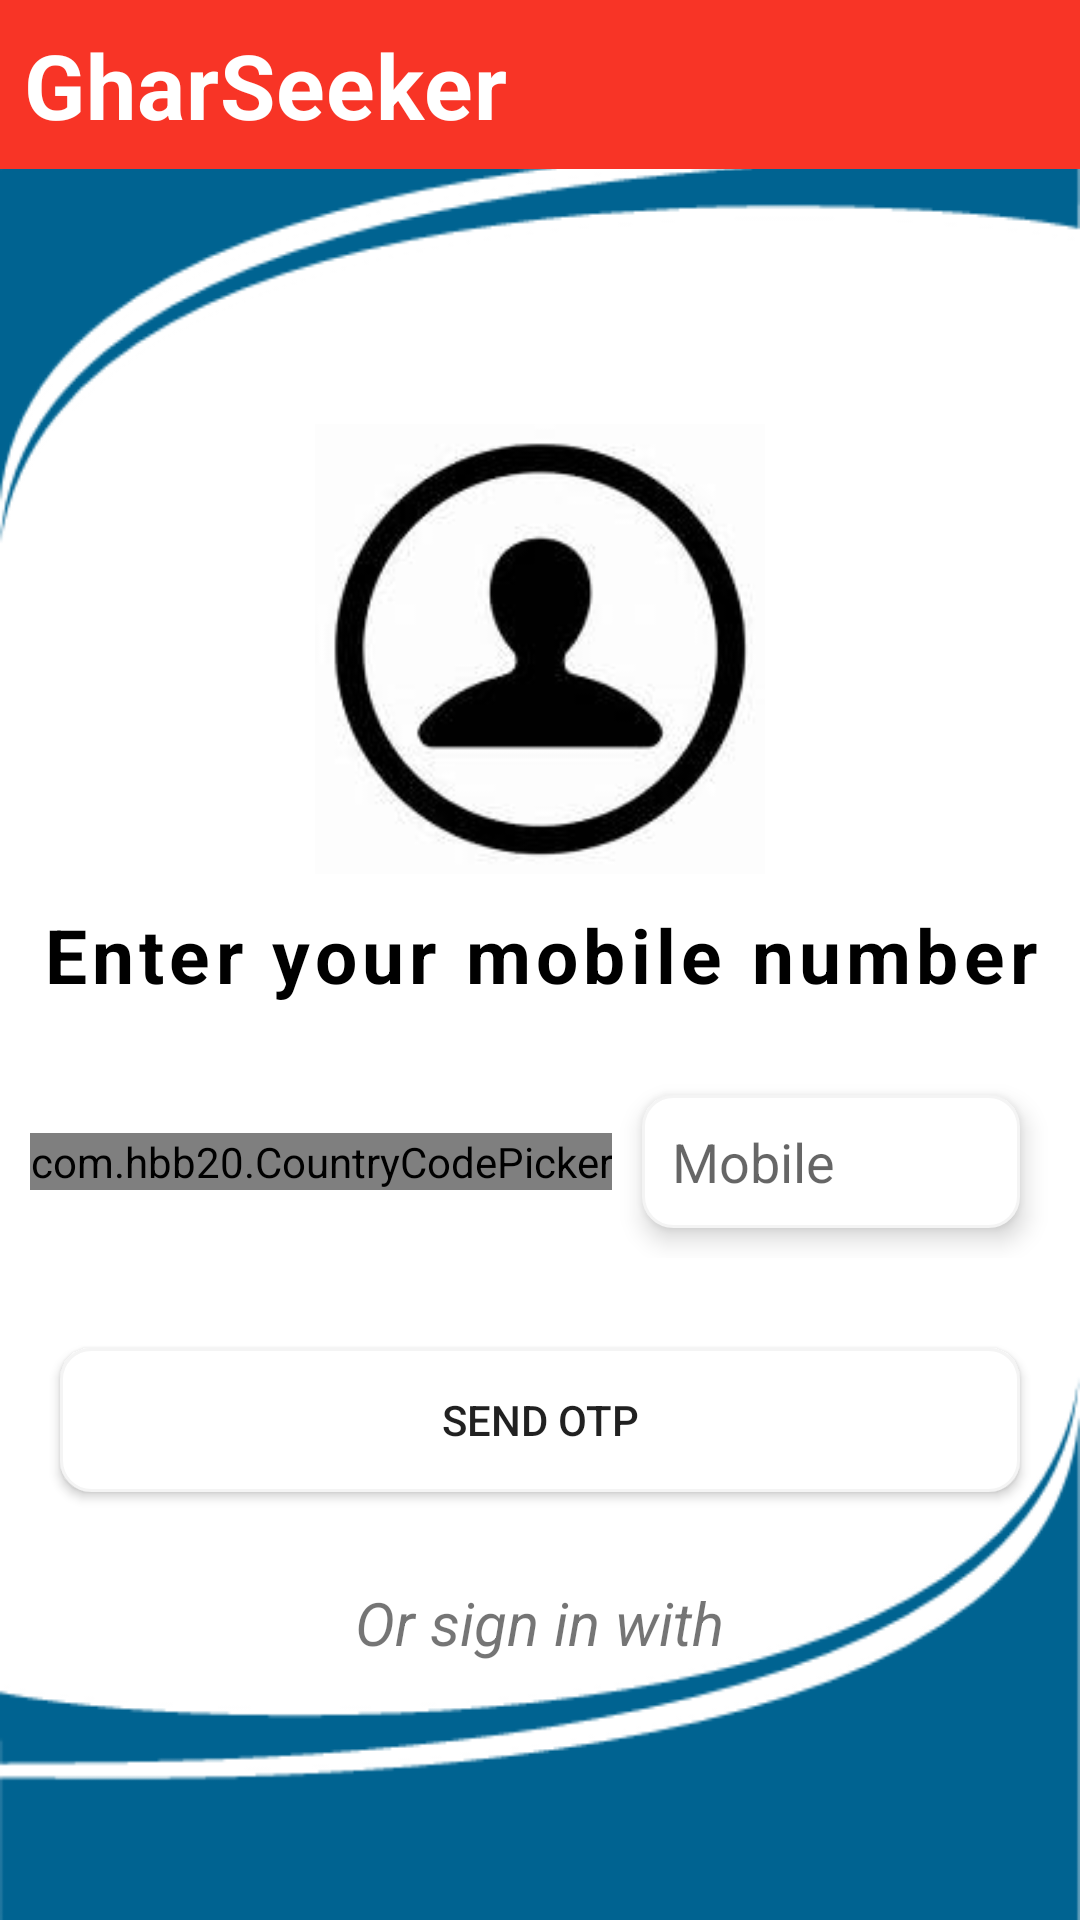

Layout XML and referenced resources for this Android screen:
<!-- AndroidManifest.xml: application theme Theme.GharSeekers -->
<!-- res/layout/activity_login.xml -->
<?xml version="1.0" encoding="utf-8"?>
<LinearLayout xmlns:android="http://schemas.android.com/apk/res/android"
    xmlns:app="http://schemas.android.com/apk/res-auto"
    xmlns:tools="http://schemas.android.com/tools"
    android:layout_width="match_parent"
    android:layout_height="match_parent"
    android:background="@drawable/login_bg"
    android:orientation="vertical"
    tools:context=".LoginActivity">

    <TextView
        android:layout_width="match_parent"
        android:layout_height="wrap_content"
        android:text="GharSeeker"
        android:id="@+id/appName"
        android:textStyle="bold"
        android:textSize="30sp"
        android:textColor="@color/white"
        android:padding="8dp"
        android:letterSpacing="0.01"
        android:background="@color/primary_color"
        />

    <LinearLayout
        android:layout_width="match_parent"
        android:layout_height="wrap_content"
        android:id="@+id/indicators"
        android:gravity="center"
        android:layout_below="@+id/appName"
        android:layout_marginTop="30dp">

        <RelativeLayout
            android:layout_width="35dp"
            android:layout_height="35dp"
            android:layout_margin="10dp"
            android:id="@+id/num1"
            android:background="@drawable/circular_bg"
            android:backgroundTint="@color/primary_color">

            <TextView
                android:layout_width="wrap_content"
                android:layout_height="wrap_content"
                android:text="1"
                android:textSize="18sp"
                android:textColor="@color/white"
                android:layout_centerInParent="true"/>

        </RelativeLayout>
        <RelativeLayout
            android:layout_width="35dp"
            android:layout_height="35dp"
            android:layout_margin="10dp"
            android:id="@+id/num2"
            android:background="@drawable/circular_bg"
            android:backgroundTint="@color/grey">

            <TextView
                android:layout_width="wrap_content"
                android:layout_height="wrap_content"
                android:text="2"
                android:textSize="18sp"
                android:textColor="@color/white"
                android:layout_centerInParent="true"/>

        </RelativeLayout>
        <RelativeLayout
            android:layout_width="35dp"
            android:layout_height="35dp"
            android:layout_margin="10dp"
            android:id="@+id/num3"
            android:background="@drawable/circular_bg"
            android:backgroundTint="@color/grey">

            <TextView
                android:layout_width="wrap_content"
                android:layout_height="wrap_content"
                android:text="3"
                android:textSize="18sp"
                android:textColor="@color/white"
                android:layout_centerInParent="true"/>

        </RelativeLayout>

    </LinearLayout>

    <ImageView
        android:layout_width="150dp"
        android:layout_height="150dp"
        android:layout_gravity="center"
        android:src="@drawable/login"/>

    <TextView
        android:layout_width="match_parent"
        android:layout_height="wrap_content"
        android:text="Enter your mobile number"
        android:textSize="25sp"
        android:textColor="@color/black"
        android:gravity="center"
        android:letterSpacing="0.07"
        android:layout_margin="10dp"
        android:textStyle="bold"/>

    <LinearLayout
        android:layout_width="match_parent"
        android:layout_height="wrap_content"
        android:gravity="center"
        android:padding="10dp"
        android:orientation="horizontal">

        <com.hbb20.CountryCodePicker
            android:layout_width="wrap_content"
            android:layout_height="wrap_content"
            android:id="@+id/countryCode"
            app:ccp_showFlag="true"
            app:ccp_showNameCode="false"/>

        <EditText
            android:layout_width="match_parent"
            android:layout_height="wrap_content"
            android:id="@+id/edtNumber"
            android:padding="10dp"
            android:hint="Mobile"
            android:background="@drawable/rounded_corner_editext"
            android:elevation="5dp"
            android:textColor="@color/black"
            android:inputType="phone"
            android:layout_margin="10dp"/>
    </LinearLayout>

    <LinearLayout
        android:layout_width="match_parent"
        android:layout_height="wrap_content"
        android:orientation="vertical"
        android:gravity="center">

        <Button
            android:layout_width="match_parent"
            android:layout_height="wrap_content"
            android:layout_margin="20dp"
            android:id="@+id/btnSend"
            android:background="@drawable/rounded_corner_editext"
            android:text="Send Otp"/>

        <ProgressBar
            android:layout_width="35dp"
            android:id="@+id/progressBar"
            android:visibility="gone"
            android:layout_height="wrap_content"
            android:indeterminateTint="@color/dark_red"
            android:layout_gravity="center"/>
    </LinearLayout>

    <TextView
        android:layout_width="wrap_content"
        android:layout_height="wrap_content"
        android:text="Or sign in with"
        android:textSize="20sp"
        android:layout_gravity="center"
        android:textStyle="italic"
        android:layout_marginTop="10dp"/>


    <ImageView
        android:layout_width="50dp"
        android:layout_height="50dp"
        android:layout_marginTop="10dp"
        android:layout_gravity="center"
        android:id="@+id/imgGoogle"
        android:padding="5sp"
        android:background="@drawable/circular_bg"
        android:backgroundTint="@color/light_green"
        android:src="@drawable/google"/>

</LinearLayout>
<!-- resources referenced by this layout -->
<resources>
  <color name="black">#FF000000</color>
  <color name="dark_red">#99241C</color>
  <color name="grey">#989595</color>
  <color name="light_green">#C8F6CA</color>
  <color name="primary_color">#F83426</color>
  <color name="white">#FFFFFF</color>
  <!-- drawable login: png bitmap (drawable, 17146 bytes) -->
  <!-- drawable login_bg: png bitmap (drawable, 12119 bytes) -->
  <!-- drawable rounded_corner_editext (drawable) -->
  <?xml version="1.0" encoding="utf-8"?>
  <shape android:shape="rectangle" xmlns:android="http://schemas.android.com/apk/res/android">
      <stroke android:color="@color/off_white" android:width="1dp"/>
      <corners android:radius="10dp" />
      <solid android:color="@color/white" />
  </shape>
  <style name="Theme.GharSeekers" parent="Theme.MaterialComponents.DayNight.DarkActionBar">
          
          <item name="colorPrimary">@color/purple_500</item>
          <item name="colorPrimaryVariant">@color/purple_700</item>
          <item name="colorOnPrimary">@color/white</item>
          
          <item name="colorSecondary">@color/teal_200</item>
          <item name="colorSecondaryVariant">@color/teal_700</item>
          <item name="colorOnSecondary">@color/black</item>
          
          <item name="android:statusBarColor">?attr/colorPrimaryVariant</item>
          
      </style>
  <color name="off_white">#F4F4F4</color>
  <color name="purple_500">#FF6200EE</color>
  <color name="purple_700">#FF3700B3</color>
  <color name="teal_200">#FF03DAC5</color>
  <color name="teal_700">#FF018786</color>
</resources>
